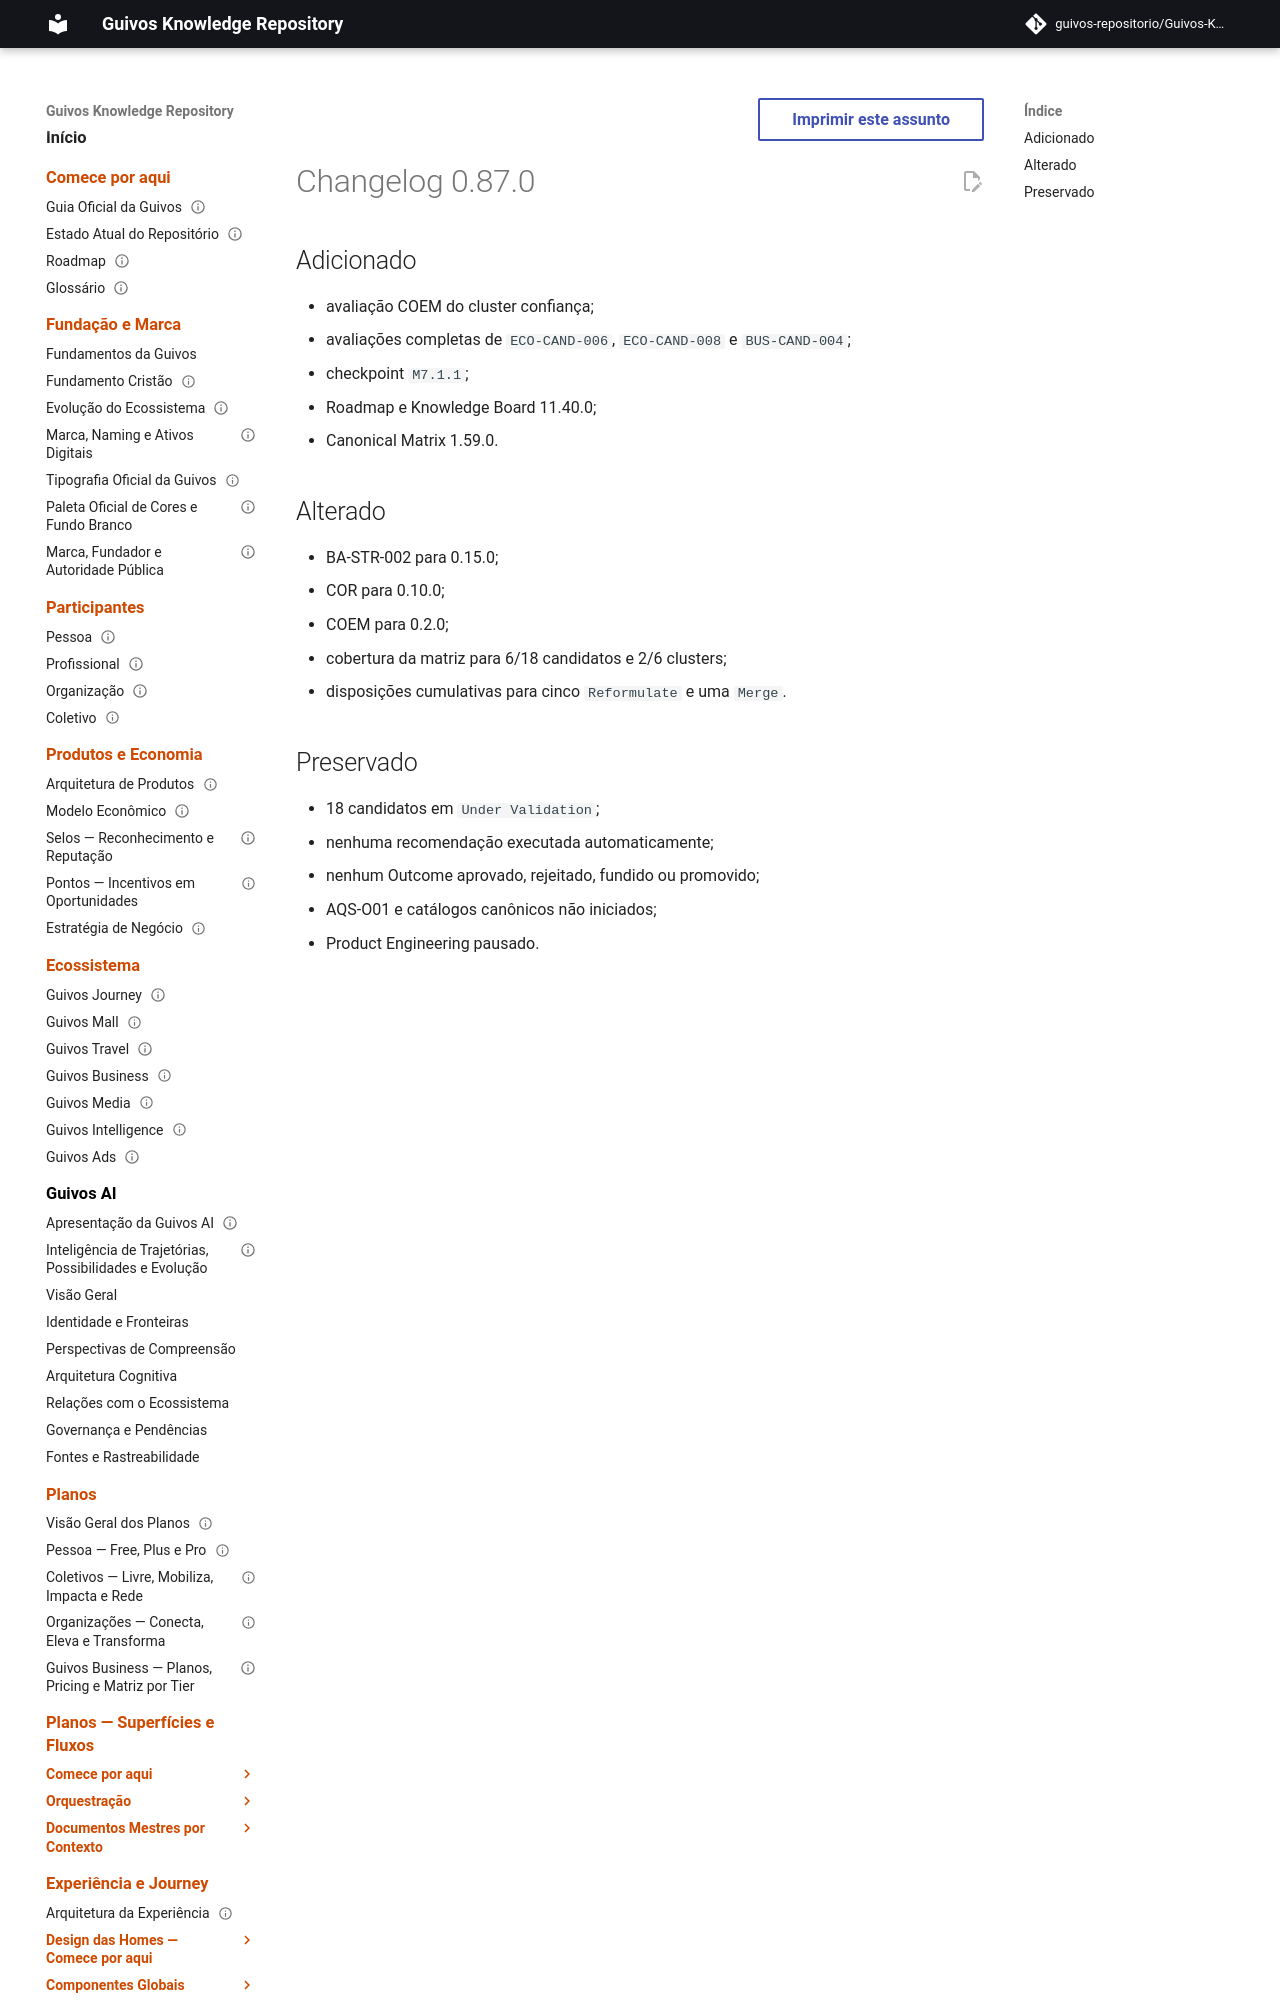

repository: guivos-repositorio/Guivos-Knowledge-Repository · page: project/changelog-0.87.0-ba-str-002-coem-002/index.html · generator: mkdocs

---
id: GKR-CHANGELOG-0.87.0
title: Changelog 0.87.0 — Trust Cluster COEM
status: active
version: 0.87.0
owner: Guivos
last_updated: 2026-07-24
related:
  - BA-STR-002-COEM-001
  - M7.1.1
---

# Changelog 0.87.0
